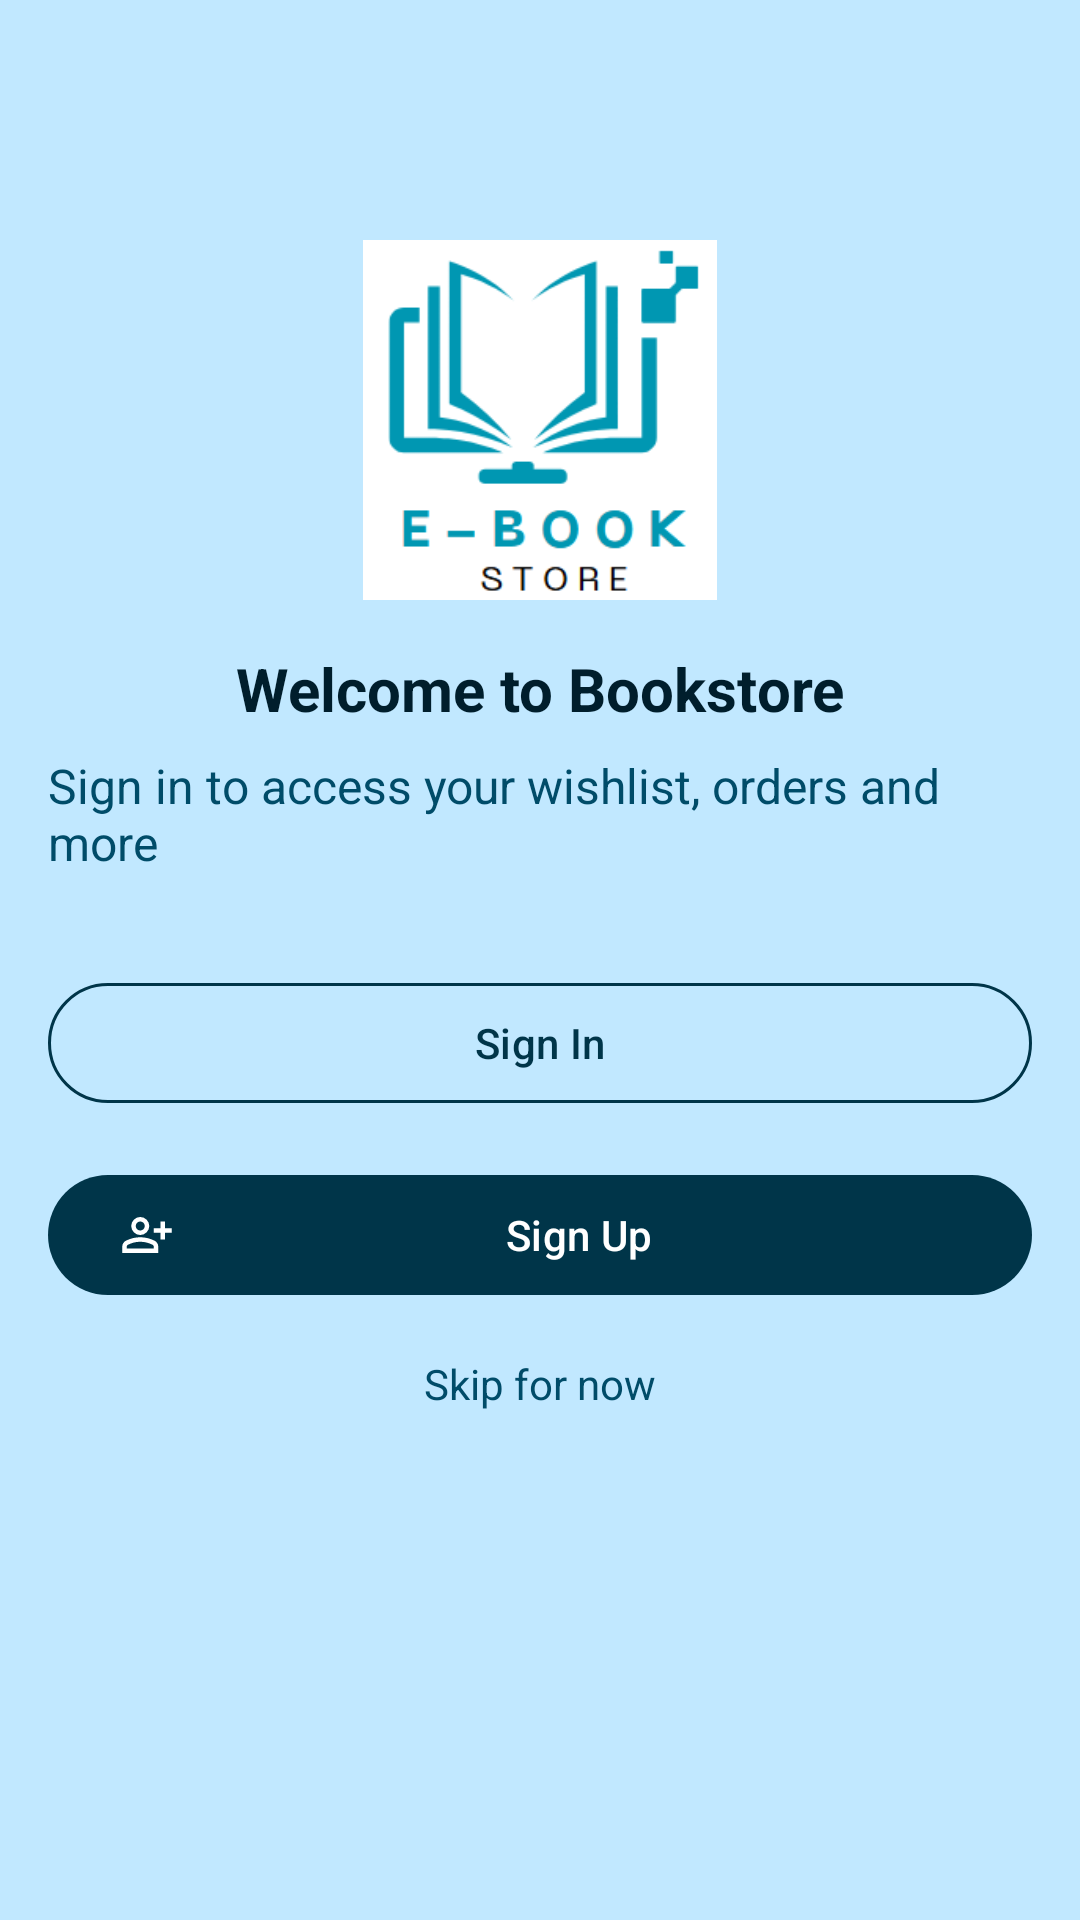

Here is an Android app screen rendered from its layout file. Give the layout XML and the strings, colors and styles it references.
<!-- AndroidManifest.xml: application theme Theme.OnlineBookStoreApp -->
<!-- res/layout/fragment_guest.xml -->
<?xml version="1.0" encoding="utf-8"?>
<androidx.constraintlayout.widget.ConstraintLayout
    xmlns:android="http://schemas.android.com/apk/res/android"
    xmlns:app="http://schemas.android.com/apk/res-auto"
    xmlns:tools="http://schemas.android.com/tools"
    android:layout_width="match_parent"
    android:layout_height="match_parent"
    android:background="@color/material_dynamic_primary90"
    android:padding="16dp">

    <ImageView
        android:id="@+id/iv_bookstore_logo"
        android:layout_width="120dp"
        android:layout_height="120dp"
        android:layout_marginTop="64dp"
        android:src="@drawable/e_logo"
        app:layout_constraintEnd_toEndOf="parent"
        app:layout_constraintStart_toStartOf="parent"
        app:layout_constraintTop_toTopOf="parent" />

    <TextView
        android:id="@+id/tv_welcome"
        android:layout_width="wrap_content"
        android:layout_height="wrap_content"
        android:layout_marginTop="16dp"
        android:text="@string/welcome_to_bookstore"
        android:textColor="@color/material_dynamic_primary10"
        android:textSize="20sp"
        android:textStyle="bold"
        app:layout_constraintEnd_toEndOf="parent"
        app:layout_constraintStart_toStartOf="parent"
        app:layout_constraintTop_toBottomOf="@id/iv_bookstore_logo" />

    <TextView
        android:id="@+id/tv_guest_message"
        android:layout_width="wrap_content"
        android:layout_height="wrap_content"
        android:layout_marginTop="8dp"
        android:text="@string/sign_in_to_access_features"
        android:textColor="@color/material_dynamic_primary30"
        android:textSize="16sp"
        app:layout_constraintEnd_toEndOf="parent"
        app:layout_constraintStart_toStartOf="parent"
        app:layout_constraintTop_toBottomOf="@id/tv_welcome" />

    <com.google.android.material.button.MaterialButton
        android:id="@+id/btn_sign_in"
        style="@style/Widget.Material3.Button.OutlinedButton"
        android:layout_width="0dp"
        android:layout_height="wrap_content"
        android:layout_marginTop="32dp"
        android:text="@string/sign_in"
        android:textColor="@color/material_dynamic_primary20"
        app:icon="@drawable/login"
        app:iconTint="@color/material_dynamic_primary20"
        app:layout_constraintEnd_toEndOf="parent"
        app:layout_constraintStart_toStartOf="parent"
        app:layout_constraintTop_toBottomOf="@id/tv_guest_message"
        app:strokeColor="@color/material_dynamic_primary20" />

    <com.google.android.material.button.MaterialButton
        android:id="@+id/btn_sign_up"
        style="@style/Widget.Material3.Button"
        android:layout_width="0dp"
        android:layout_height="wrap_content"
        android:layout_marginTop="16dp"
        android:text="@string/sign_up"
        app:backgroundTint="@color/material_dynamic_primary20"
        app:icon="@drawable/signup"
        app:iconTint="@color/white"
        app:layout_constraintEnd_toEndOf="parent"
        app:layout_constraintStart_toStartOf="parent"
        app:layout_constraintTop_toBottomOf="@id/btn_sign_in" />

    <TextView
        android:id="@+id/tv_skip_for_now"
        android:layout_width="wrap_content"
        android:layout_height="wrap_content"
        android:layout_marginTop="16dp"
        android:text="@string/skip_for_now"
        android:textColor="@color/material_dynamic_primary30"
        android:textSize="14sp"
        app:layout_constraintEnd_toEndOf="parent"
        app:layout_constraintStart_toStartOf="parent"
        app:layout_constraintTop_toBottomOf="@id/btn_sign_up" />

</androidx.constraintlayout.widget.ConstraintLayout>
<!-- resources referenced by this layout -->
<resources>
  <color name="material_dynamic_primary10">?attr/colorPrimary</color>
  <color name="material_dynamic_primary20">?attr/colorOnPrimary</color>
  <color name="material_dynamic_primary30">?attr/colorPrimaryContainer</color>
  <color name="material_dynamic_primary90">#EADDFF</color>
  <color name="white">#FFFFFF</color>
  <!-- drawable e_logo: png bitmap (drawable, 10119 bytes) -->
  <!-- drawable signup (drawable) -->
  <?xml version="1.0" encoding="utf-8"?>
  <vector xmlns:android="http://schemas.android.com/apk/res/android" android:width="24dp" android:height="24dp" android:viewportWidth="960" android:viewportHeight="960" android:tint="?attr/colorControlNormal">
      <path android:fillColor="@android:color/white" android:pathData="M720,560L720,440L600,440L600,360L720,360L720,240L800,240L800,360L920,360L920,440L800,440L800,560L720,560ZM360,480Q294,480 247,433Q200,386 200,320Q200,254 247,207Q294,160 360,160Q426,160 473,207Q520,254 520,320Q520,386 473,433Q426,480 360,480ZM40,800L40,688Q40,654 57.5,625.5Q75,597 104,582Q166,551 230,535.5Q294,520 360,520Q426,520 490,535.5Q554,551 616,582Q645,597 662.5,625.5Q680,654 680,688L680,800L40,800ZM120,720L600,720L600,688Q600,677 594.5,668Q589,659 580,654Q526,627 471,613.5Q416,600 360,600Q304,600 249,613.5Q194,627 140,654Q131,659 125.5,668Q120,677 120,688L120,720ZM360,400Q393,400 416.5,376.5Q440,353 440,320Q440,287 416.5,263.5Q393,240 360,240Q327,240 303.5,263.5Q280,287 280,320Q280,353 303.5,376.5Q327,400 360,400ZM360,320Q360,320 360,320Q360,320 360,320Q360,320 360,320Q360,320 360,320Q360,320 360,320Q360,320 360,320Q360,320 360,320Q360,320 360,320ZM360,720L360,720Q360,720 360,720Q360,720 360,720Q360,720 360,720Q360,720 360,720Q360,720 360,720Q360,720 360,720Q360,720 360,720Q360,720 360,720L360,720Z"/>
  </vector>
  <string name="sign_in">Sign In</string>
  <string name="sign_in_to_access_features">Sign in to access your wishlist, orders and more</string>
  <string name="sign_up">Sign Up</string>
  <string name="skip_for_now">Skip for now</string>
  <string name="welcome_to_bookstore">Welcome to Bookstore</string>
  <style name="Theme.OnlineBookStoreApp" parent="Theme.Material3.DayNight.NoActionBar">
          
          <item name="colorPrimary">@color/green_500</item>
          <item name="colorPrimaryContainer">@color/green_200</item>
          <item name="colorOnPrimary">@color/white</item>
  
          
          <item name="colorSurface">@color/white</item>
          <item name="colorOnSurface">@color/black</item>
  
          
          <item name="toolbarStyle">@style/Widget.Material3.Toolbar</item>
  
          
          <item name="android:statusBarColor">?attr/colorPrimary</item>
  
          
          <item name="textInputStyle">@style/Widget.Material3.TextInputLayout.OutlinedBox</item>
          <item name="materialButtonStyle">@style/Widget.Material3.Button</item>
      </style>
  <color name="green_500">#4CAF50</color>
  <color name="green_200">#A5D6A7</color>
  <color name="black">#000000</color>
</resources>
